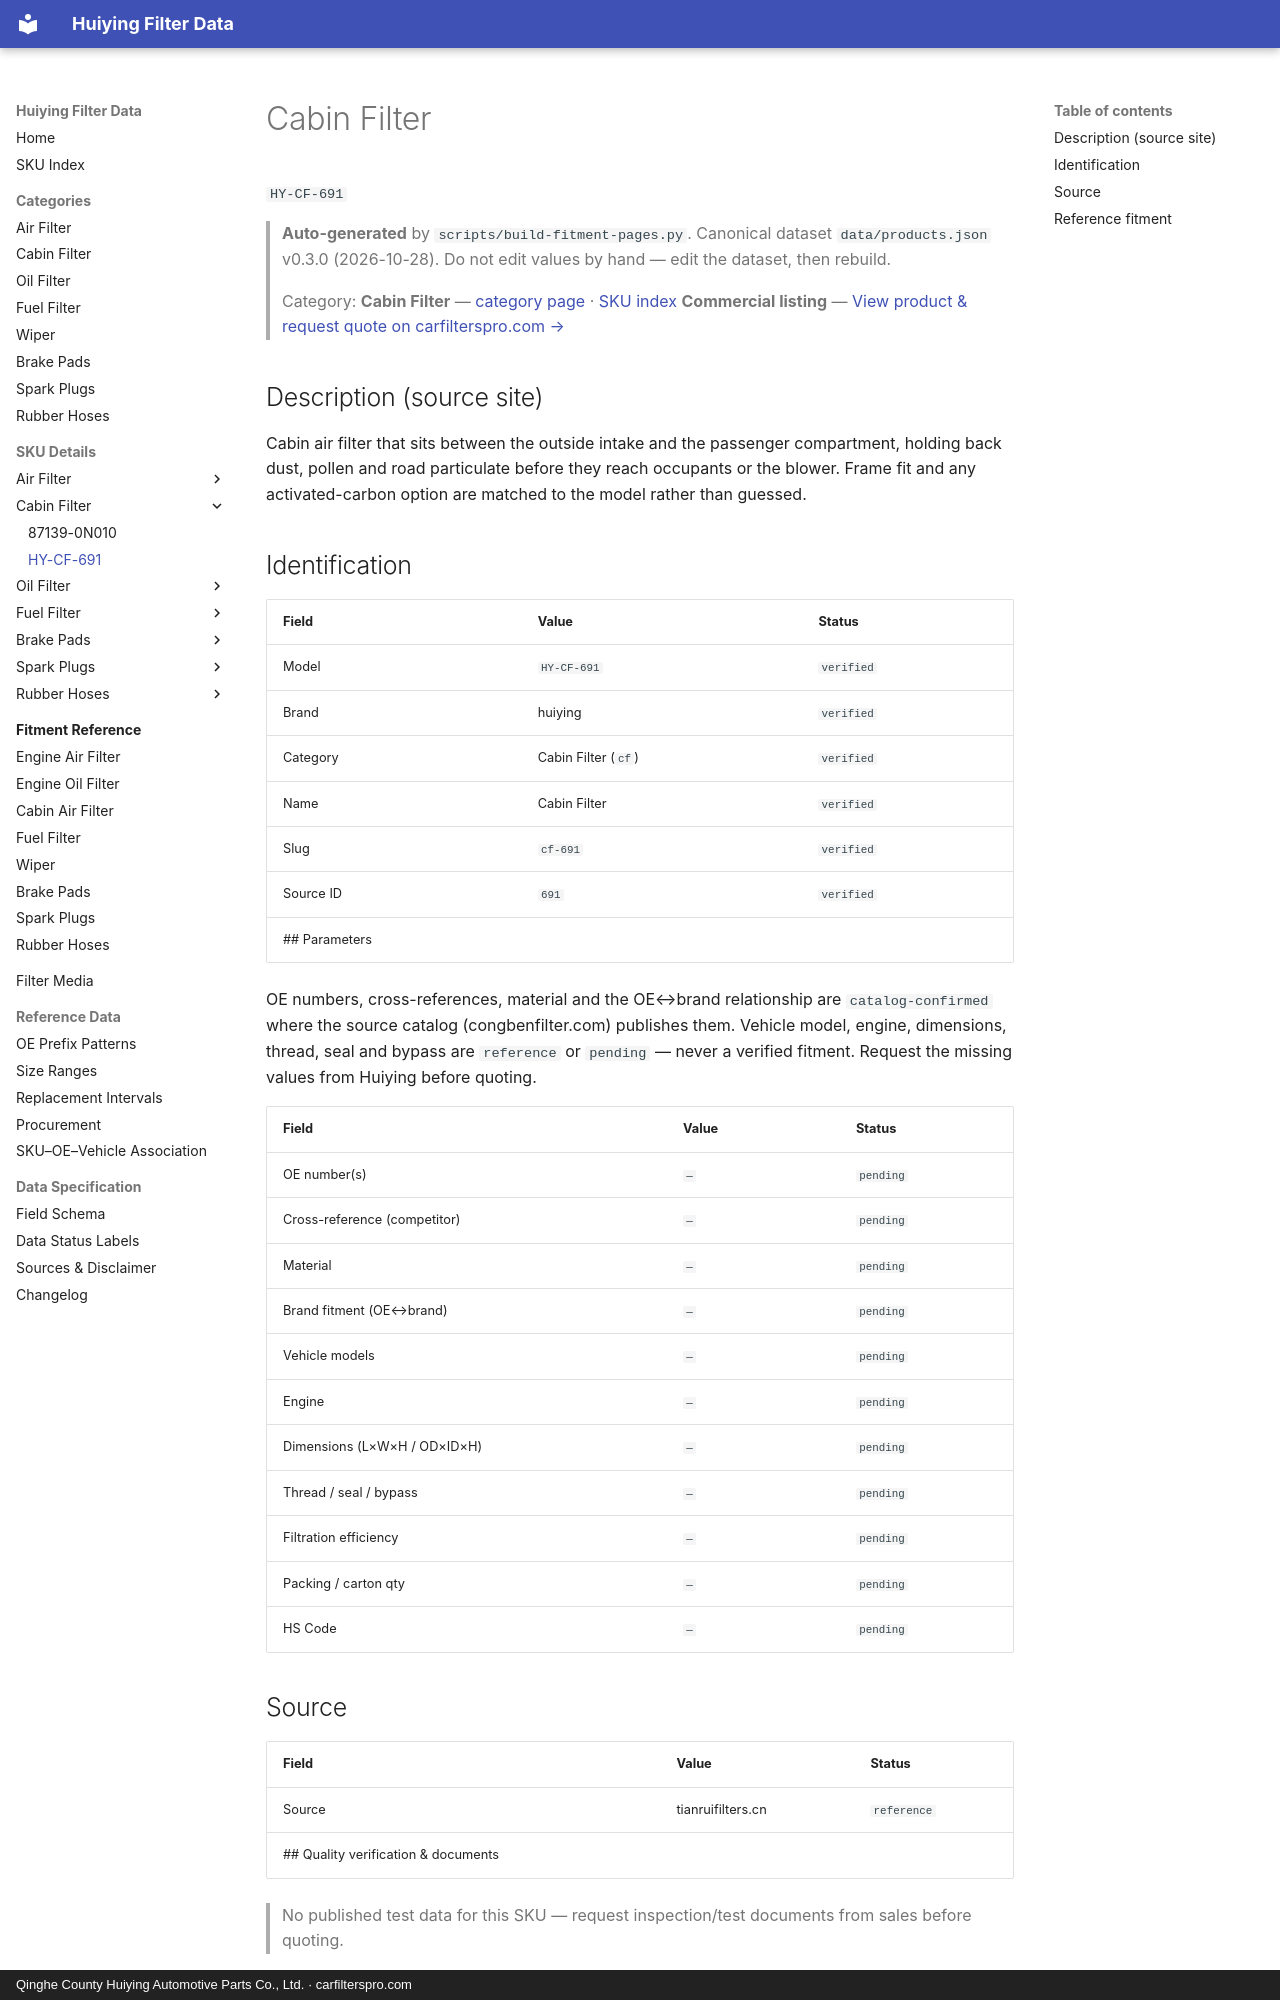

repository: martinxionbiotech-max/data.huiying · page: products/HY-CF-691/index.html · generator: mkdocs · copyright: Qinghe County Huiying Automotive Parts Co., Ltd. · carfilterspro.com

# Cabin Filter

`HY-CF-691`

> **Auto-generated** by `scripts/build-fitment-pages.py`. Canonical dataset `data/products.json` v0.3.0 (2026-10-28). Do not edit values by hand — edit the dataset, then rebuild.

> Category: **Cabin Filter** — [category page](cabin-filter.md) · [SKU index](index.md)
> **Commercial listing** — [View product &amp; request quote on carfilterspro.com →](https://carfilterspro.com/products/cabin-filter/)

## Description (source site)

Cabin air filter that sits between the outside intake and the passenger compartment, holding back dust, pollen and road particulate before they reach occupants or the blower. Frame fit and any activated-carbon option are matched to the model rather than guessed.

## Identification

| Field | Value | Status |
|---|---|---|
| Model | `HY-CF-691` | `verified` |
| Brand | huiying | `verified` |
| Category | Cabin Filter (`cf`) | `verified` |
| Name | Cabin Filter | `verified` |
| Slug | `cf-691` | `verified` |
| Source ID | `691` | `verified` |
## Parameters

OE numbers, cross-references, material and the OE↔brand relationship are `catalog-confirmed` where the source catalog (congbenfilter.com) publishes them. Vehicle model, engine, dimensions, thread, seal and bypass are `reference` or `pending` — never a verified fitment. Request the missing values from Huiying before quoting.

| Field | Value | Status |
|---|---|---|
| OE number(s) | `—` | `pending` |
| Cross-reference (competitor) | `—` | `pending` |
| Material | `—` | `pending` |
| Brand fitment (OE↔brand) | `—` | `pending` |
| Vehicle models | `—` | `pending` |
| Engine | `—` | `pending` |
| Dimensions (L×W×H / OD×ID×H) | `—` | `pending` |
| Thread / seal / bypass | `—` | `pending` |
| Filtration efficiency | `—` | `pending` |
| Packing / carton qty | `—` | `pending` |
| HS Code | `—` | `pending` |

## Source

| Field | Value | Status |
|---|---|---|
| Source | tianruifilters.cn | `reference` |
